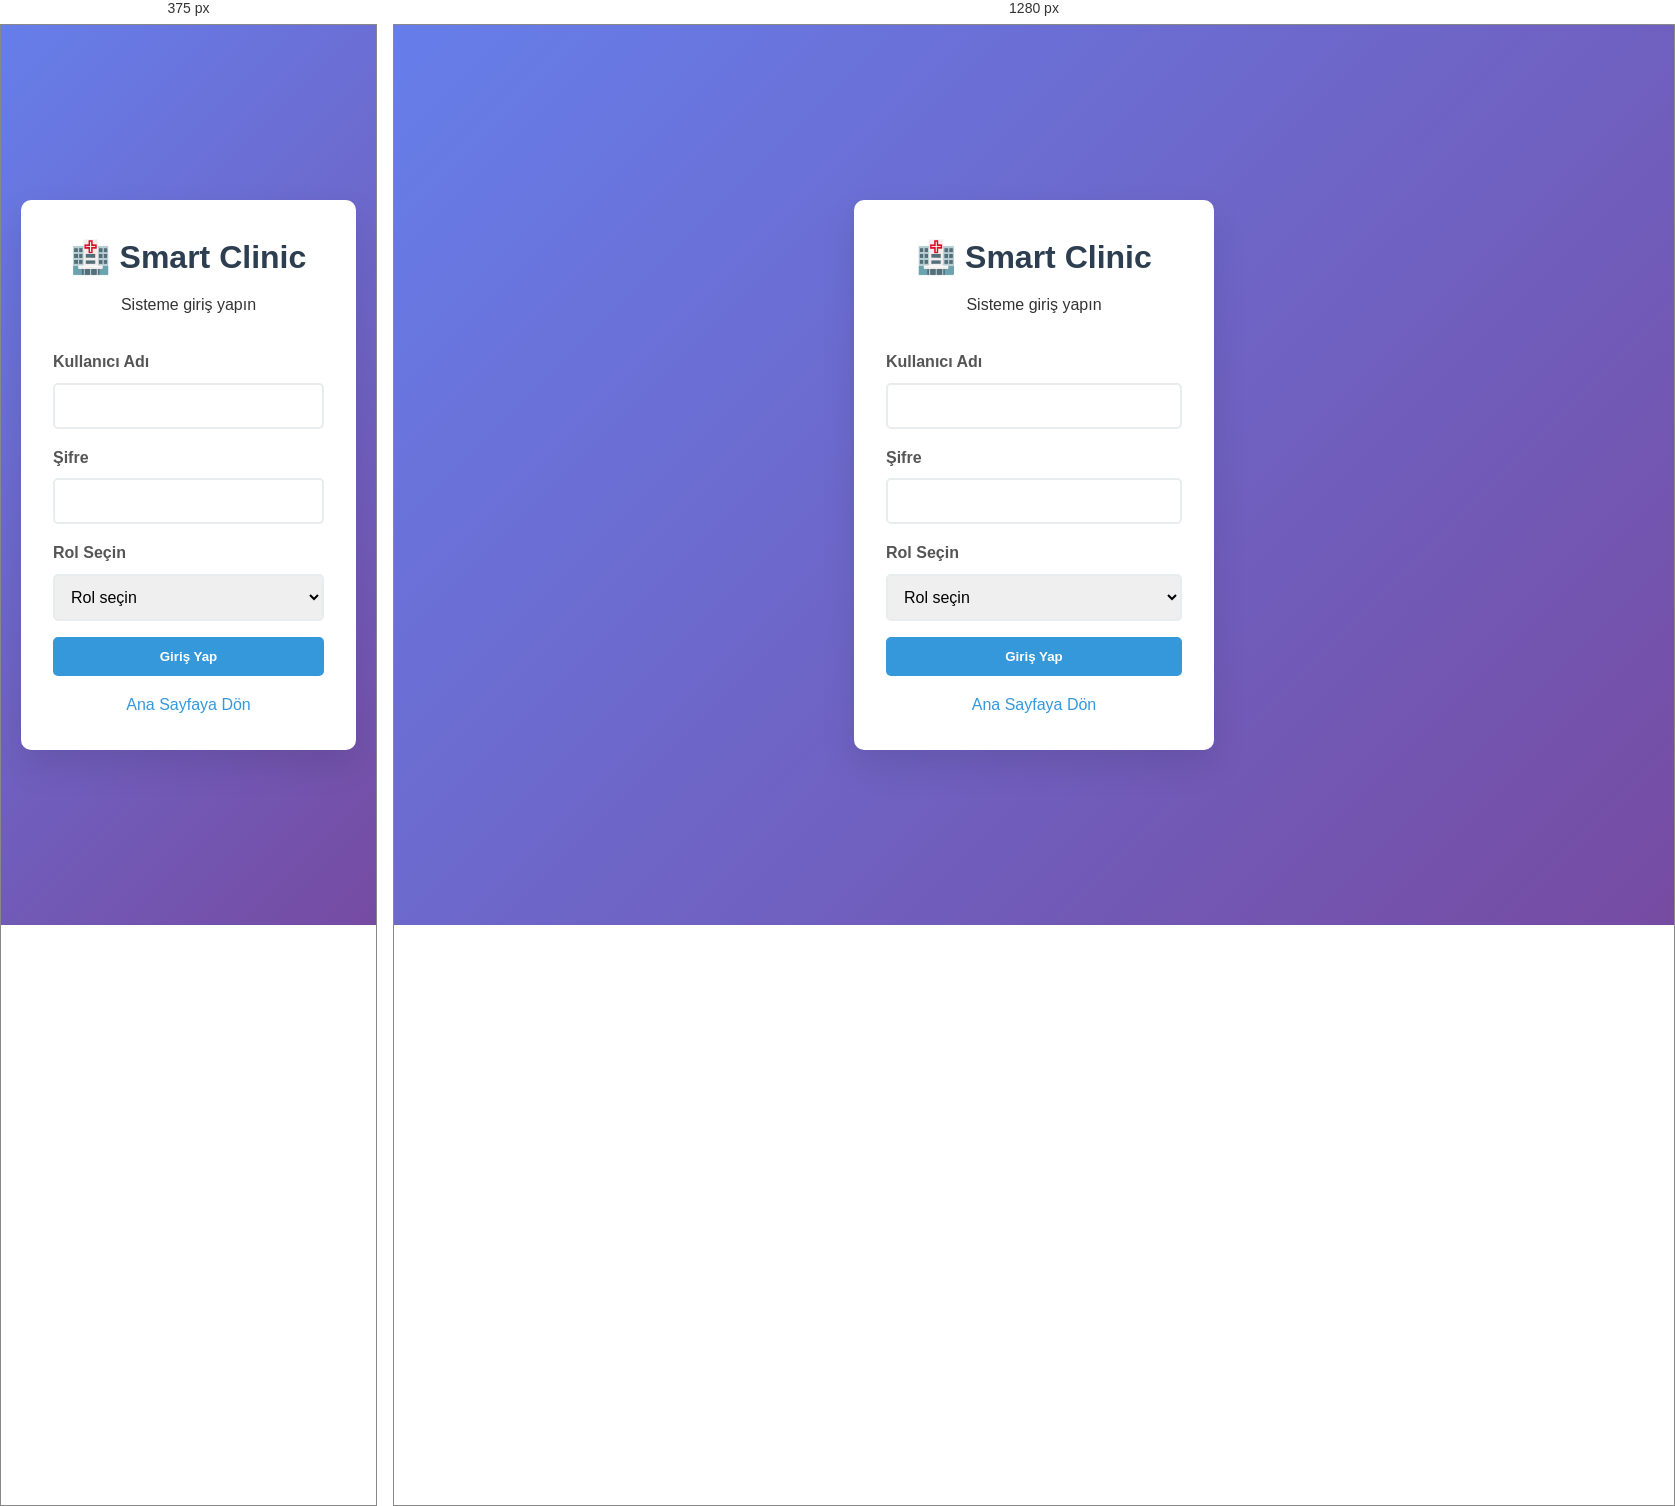
Rendered at 375 px and 1280 px, left to right.

<!-- file: login.html -->
<!DOCTYPE html>
<html lang="tr">
<head>
    <meta charset="UTF-8">
    <meta name="viewport" content="width=device-width, initial-scale=1.0">
    <title>Giriş Yap - Smart Clinic</title>
    <link rel="stylesheet" href="../css/style.css">
</head>
<body class="login-page">
    <div class="login-container">
        <div class="login-card">
            <div class="login-header">
                <h1>🏥 Smart Clinic</h1>
                <p>Sisteme giriş yapın</p>
            </div>

            <form id="loginForm" class="login-form">
                <div class="form-group">
                    <label for="username">Kullanıcı Adı</label>
                    <input type="text" id="username" name="username" required>
                </div>

                <div class="form-group">
                    <label for="password">Şifre</label>
                    <input type="password" id="password" name="password" required>
                </div>

                <div class="form-group">
                    <label for="role">Rol Seçin</label>
                    <select id="role" name="role" required>
                        <option value="">Rol seçin</option>
                        <option value="admin">Yönetici</option>
                        <option value="doctor">Doktor</option>
                        <option value="patient">Hasta</option>
                    </select>
                </div>

                <button type="submit" class="btn btn-primary btn-full">Giriş Yap</button>
            </form>

            <div class="login-links">
                <a href="../index.html">Ana Sayfaya Dön</a>
            </div>

            <div id="loginMessage" class="message"></div>
        </div>
    </div>

    <script src="../js/app.js"></script>
</body>
</html>

/* @media block from style.css */
@media (max-width: 768px) {
    .dashboard-container {
        flex-direction: column;
    }
    
    .sidebar {
        width: 100%;
    }
    
    .hero-content h2 {
        font-size: 2rem;
    }
    
    .hero-buttons {
        flex-direction: column;
    }
    
    .stats-grid {
        grid-template-columns: 1fr;
    }
    
    .section-header {
        flex-direction: column;
        gap: 1rem;
        align-items: flex-start;
    }
    /* Dashboard İçeriği */
.dashboard-content {
    margin-top: 2rem;
}

.content-row {
    display: grid;
    grid-template-columns: 1fr 1fr;
    gap: 2rem;
    margin-bottom: 2rem;
}

.content-col {
    display: flex;
    flex-direction: column;
}

.card {
    background: white;
    border-radius: 10px;
    box-shadow: 0 2px 10px rgba(0,0,0,0.1);
    margin-bottom: 1rem;
}

.card-header {
    padding: 1rem 1.5rem;
    border-bottom: 1px solid #e9ecef;
}

.card-header h3 {
    margin: 0;
    color: #2c3e50;
}

.card-body {
    padding: 1.5rem;
}

/* Liste Stilleri */
.appointment-list,
.prescription-list {
    display: flex;
    flex-direction: column;
    gap: 1rem;
}

.appointment-item,
.prescription-item {
    padding: 1rem;
    border: 1px solid #e9ecef;
    border-radius: 5px;
    background: #f8f9fa;
}

.appointment-item:hover,
.prescription-item:hover {
    background: #e9ecef;
}

/* Grid Layout */
.prescriptions-grid {
    display: grid;
    grid-template-columns: repeat(auto-fill, minmax(300px, 1fr));
    gap: 1.5rem;
}

.prescription-card {
    background: white;
    border: 1px solid #e9ecef;
    border-radius: 10px;
    padding: 1.5rem;
    box-shadow: 0 2px 5px rgba(0,0,0,0.1);
}

.prescription-card h4 {
    color: #2c3e50;
    margin-bottom: 1rem;
}

.medication-item {
    padding: 0.5rem 0;
    border-bottom: 1px solid #f8f9fa;
}

.medication-item:last-child {
    border-bottom: none;
}

/* Medical Records */
.medical-records-list {
    display: flex;
    flex-direction: column;
    gap: 1rem;
}

.medical-record-item {
    background: white;
    border: 1px solid #e9ecef;
    border-radius: 10px;
    padding: 1.5rem;
    box-shadow: 0 2px 5px rgba(0,0,0,0.1);
}

.medical-record-header {
    display: flex;
    justify-content: space-between;
    align-items: center;
    margin-bottom: 1rem;
}

.medical-record-diagnosis {
    font-weight: bold;
    color: #2c3e50;
}

.medical-record-date {
    color: #6c757d;
    font-size: 0.9rem;
}

/* Profile Form */
.profile-container {
    background: white;
    padding: 2rem;
    border-radius: 10px;
    box-shadow: 0 2px 10px rgba(0,0,0,0.1);
}

.profile-form {
    max-width: 600px;
}

.form-row {
    display: grid;
    grid-template-columns: 1fr 1fr;
    gap: 1rem;
}

/* Kontroller */
.filter-controls,
.search-controls {
    display: flex;
    gap: 1rem;
    align-items: center;
}

.filter-controls select,
.search-controls input {
    padding: 8px 12px;
    border: 1px solid #ddd;
    border-radius: 5px;
}

/* Modal içi özel stiller */
.medications-section {
    margin: 1.5rem 0;
}

.medication-field {
    display: grid;
    grid-template-columns: 2fr 1fr 1fr 1fr;
    gap: 0.5rem;
    margin-bottom: 0.5rem;
    align-items: end;
}

/* Responsive */
@media (max-width: 768px) {
    .content-row {
        grid-template-columns: 1fr;
    }
    
    .form-row {
        grid-template-columns: 1fr;
    }
    
    .prescriptions-grid {
        grid-template-columns: 1fr;
    }
    
    .medication-field {
        grid-template-columns: 1fr;
    }
}

/* Status badges */
.status-badge {
    padding: 4px 8px;
    border-radius: 15px;
    font-size: 0.8rem;
    font-weight: 600;
}

.status-scheduled { background: #fff3cd; color: #856404; }
.status-confirmed { background: #d1ecf1; color: #0c5460; }
.status-completed { background: #d4edda; color: #155724; }
.status-cancelled { background: #f8d7da; color: #721c24; }

/* Action buttons */
.action-buttons {
    display: flex;
    gap: 0.5rem;
}

.btn-sm {
    padding: 6px 12px;
    font-size: 0.8rem;
}

.btn-success { background: #28a745; color: white; }
.btn-warning { background: #ffc107; color: #212529; }
.btn-danger { background: #dc3545; color: white; }
.btn-info { background: #17a2b8; color: white; }
}